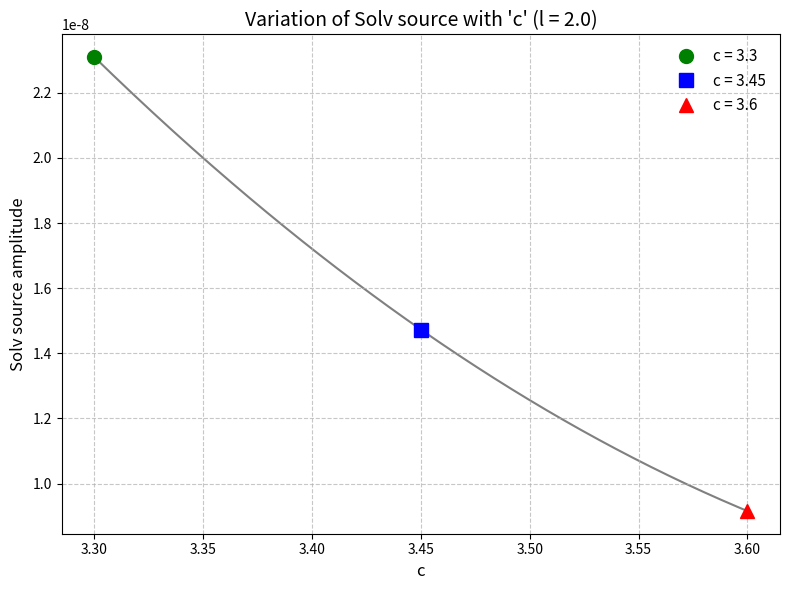
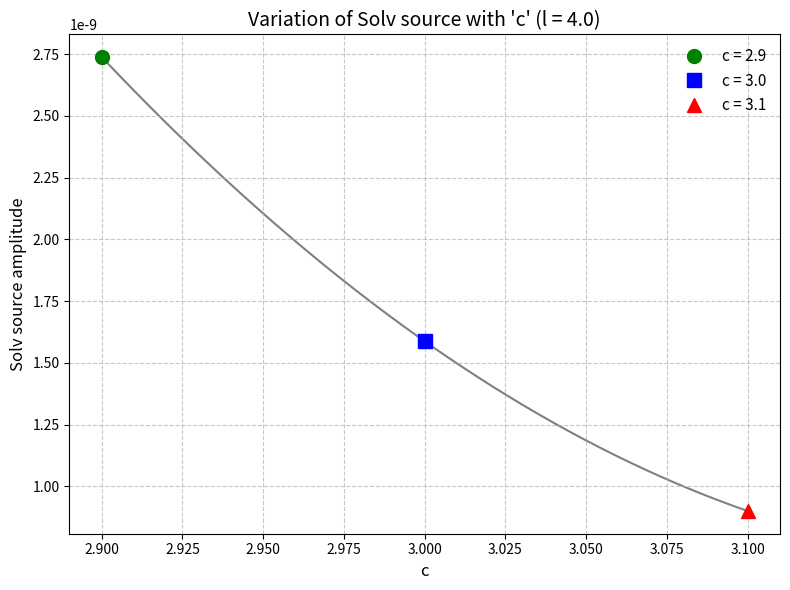
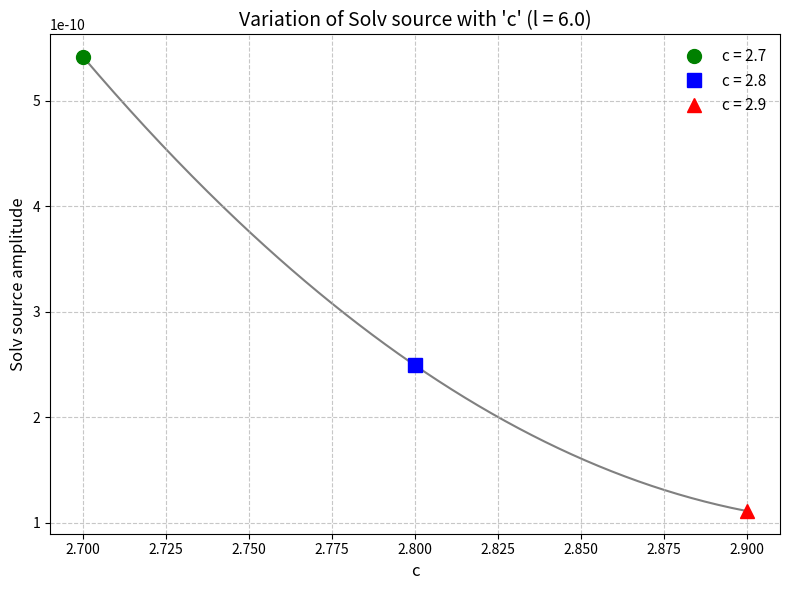

The script that saved these images, in order:
#This script plots the Solv geometry's source amplitude for each ('l', 'c') pair.
#Each 'l' value has its own unique set of 'c' values, so three separate figures are generated, one per 'l'.

import matplotlib.pyplot as plt
import numpy as np
from scipy.interpolate import make_interp_spline

datasets = {
    2.0: [
        (3.30, 2.310e-8, 'green', 'o'),
        (3.45, 1.473e-8, 'blue',  's'),
        (3.60, 9.155e-9, 'red',   '^'),
    ],
    4.0: [
        (2.9, 2.738e-9, 'green', 'o'),
        (3.0, 1.587e-9, 'blue',  's'),
        (3.1, 8.999e-10, 'red',  '^'),
    ],
    6.0: [
        (2.7, 5.415e-10, 'green', 'o'),
        (2.8, 2.492e-10, 'blue',  's'),
        (2.9, 1.111e-10, 'red',   '^'),
    ],
}

for l_val, points in datasets.items():
    plt.figure(figsize=(8, 6))

    c_vals = np.array([pt[0] for pt in points])
    amp_vals = np.array([pt[1] for pt in points])

    c_smooth = np.linspace(c_vals.min(), c_vals.max(), 300)
    spline = make_interp_spline(c_vals, amp_vals, k=2)
    amp_smooth = spline(c_smooth)

    plt.plot(c_smooth, amp_smooth, color='gray', linestyle='-', linewidth=1.5, zorder=1)

    for c_val, amp, color, marker in points:
        plt.plot(c_val, amp, marker=marker, linestyle='none',
                  color=color, markersize=10, label=f'c = {c_val}', zorder=2)

    plt.xlabel('c', fontsize=12)
    plt.ylabel('Solv source amplitude', fontsize=12)
    plt.title(f"Variation of Solv source with 'c' (l = {l_val})", fontsize=14)
    plt.grid(True, linestyle='--', alpha=0.7)

    plt.legend(fontsize=11, frameon=False)

    plt.tight_layout()
    plt.savefig(f'solv_source_variation_l{str(l_val).replace(".", "_")}.png', dpi=300)
    plt.close()
